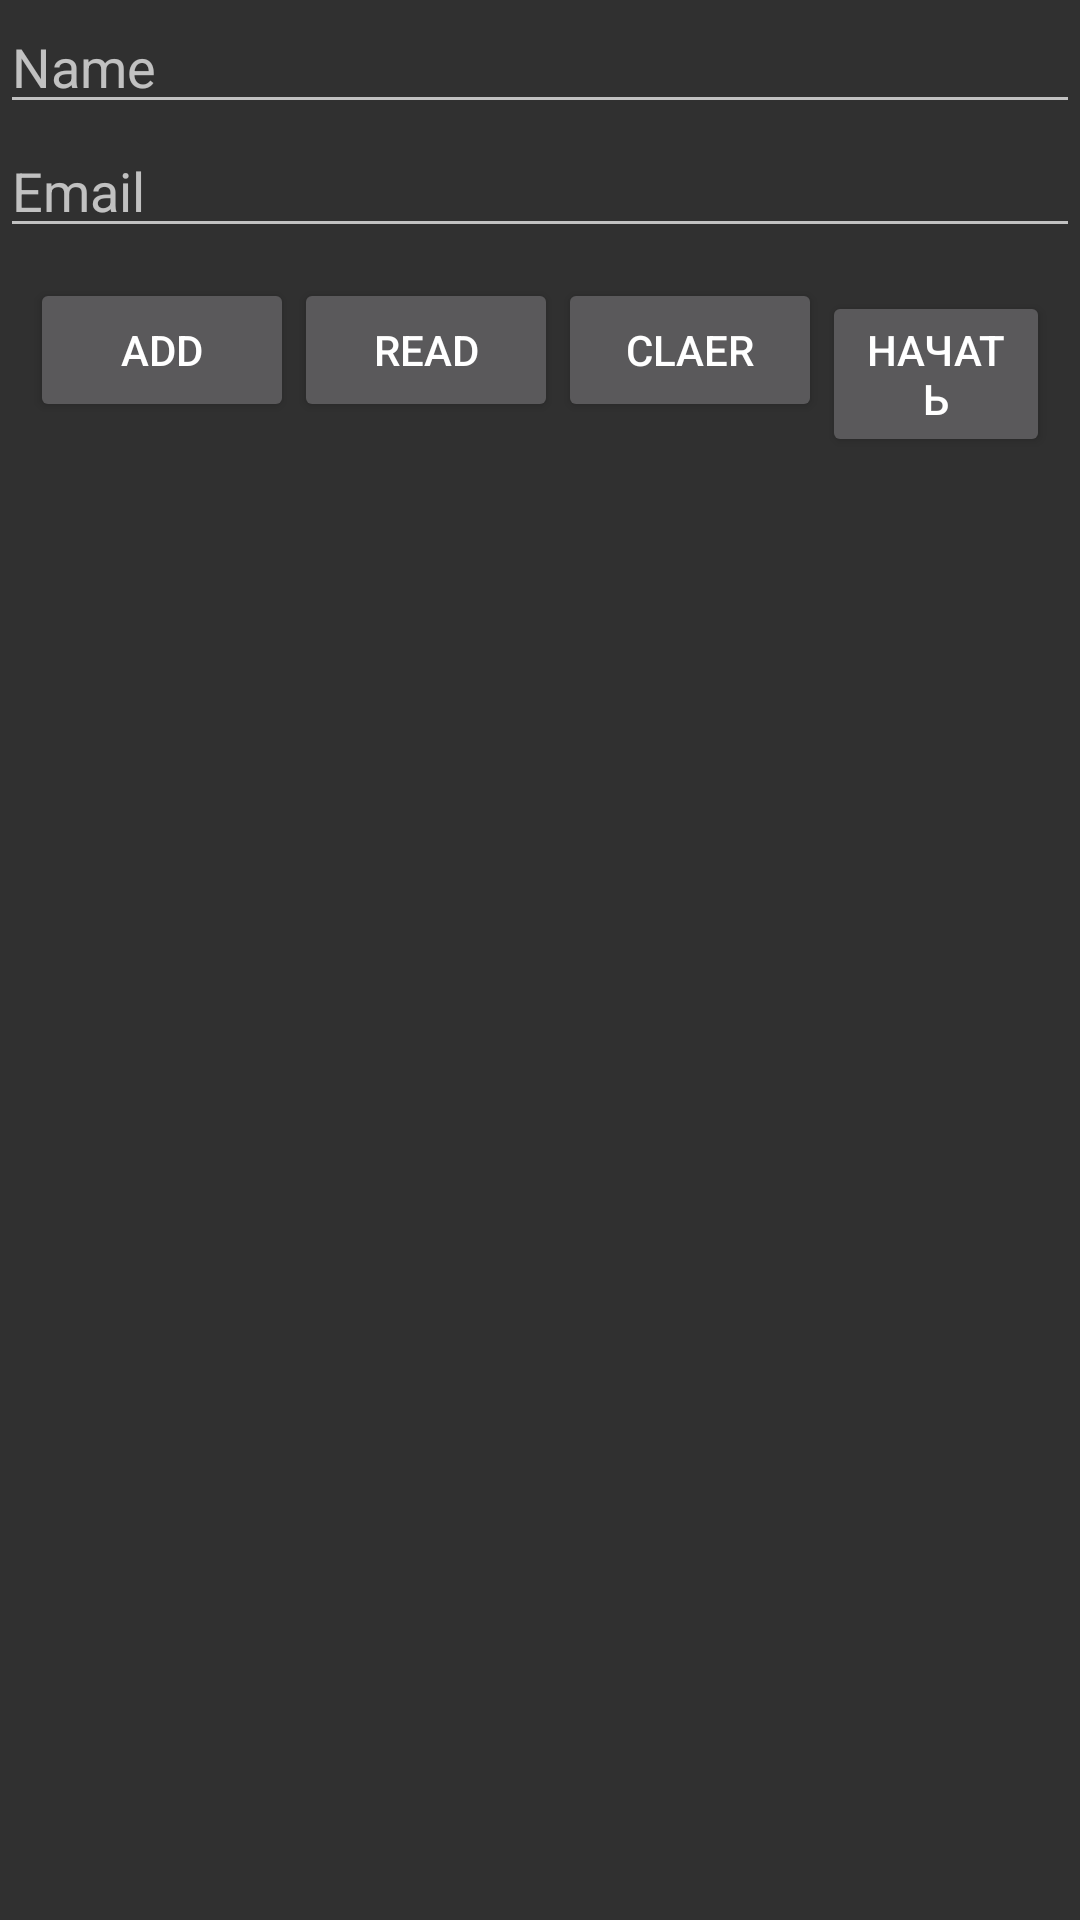

Here is an Android app screen rendered from its layout file. Give the layout XML and the strings, colors and styles it references.
<!-- AndroidManifest.xml: application theme Theme.LostSoul -->
<!-- res/layout/welcome.xml -->
<?xml version="1.0" encoding="utf-8"?>
<LinearLayout
    xmlns:android="http://schemas.android.com/apk/res/android"
    xmlns:tools="http://schemas.android.com/tools"
    android:layout_width="match_parent"
    android:layout_height="match_parent"
    android:orientation="vertical">

    <EditText
        android:id="@+id/atName"
        android:layout_width="match_parent"
        android:layout_height="wrap_content"
        android:hint="Name">

    </EditText>

    <EditText
        android:id="@+id/atEmail"
        android:layout_width="match_parent"
        android:layout_height="wrap_content"
        android:hint="Email"
        tools:ignore="TouchTargetSizeCheck">

    </EditText>

    <LinearLayout
        android:layout_width="wrap_content"
        android:layout_height="300dp"
        android:layout_alignParentBottom="true"
        android:layout_centerHorizontal="true"
        android:orientation="horizontal"
        android:padding="10dp"
        android:textColor="@color/black95">

        <Button
            android:id="@+id/btnAdd"
            android:layout_width="wrap_content"
            android:layout_height="wrap_content"
            android:text="Add">
        </Button>

        <Button
            android:id="@+id/btnRead"
            android:layout_width="wrap_content"
            android:layout_height="wrap_content"
            android:text="Read">
        </Button>

        <Button
            android:id="@+id/btnClear"
            android:layout_width="wrap_content"
            android:layout_height="wrap_content"
            android:text="Claer">
        </Button>

        <Button
            android:id="@+id/go"
            android:layout_width="wrap_content"
            android:layout_height="wrap_content"
            android:text="Начать">
        </Button>
    </LinearLayout>
</LinearLayout>
<!-- resources referenced by this layout -->
<resources>
  <color name="black95">#95000000</color>
  <style name="Theme.LostSoul" parent="Theme.AppCompat">
          
          <item name="colorPrimary">@color/purple_500</item>
          <item name="colorPrimaryVariant">@color/purple_700</item>
          <item name="colorOnPrimary">@color/white</item>
          
          <item name="colorSecondary">@color/teal_200</item>
          <item name="colorSecondaryVariant">@color/teal_700</item>
          <item name="colorOnSecondary">@color/black</item>
          
          <item name="android:statusBarColor" tools:targetApi="l">?attr/colorPrimaryVariant</item>
          
      </style>
  <color name="purple_500">#FF6200EE</color>
  <color name="purple_700">#FF3700B3</color>
  <color name="white">#FFFFFFFF</color>
  <color name="teal_200">#FF03DAC5</color>
  <color name="teal_700">#FF018786</color>
  <color name="black">#FF000000</color>
</resources>
